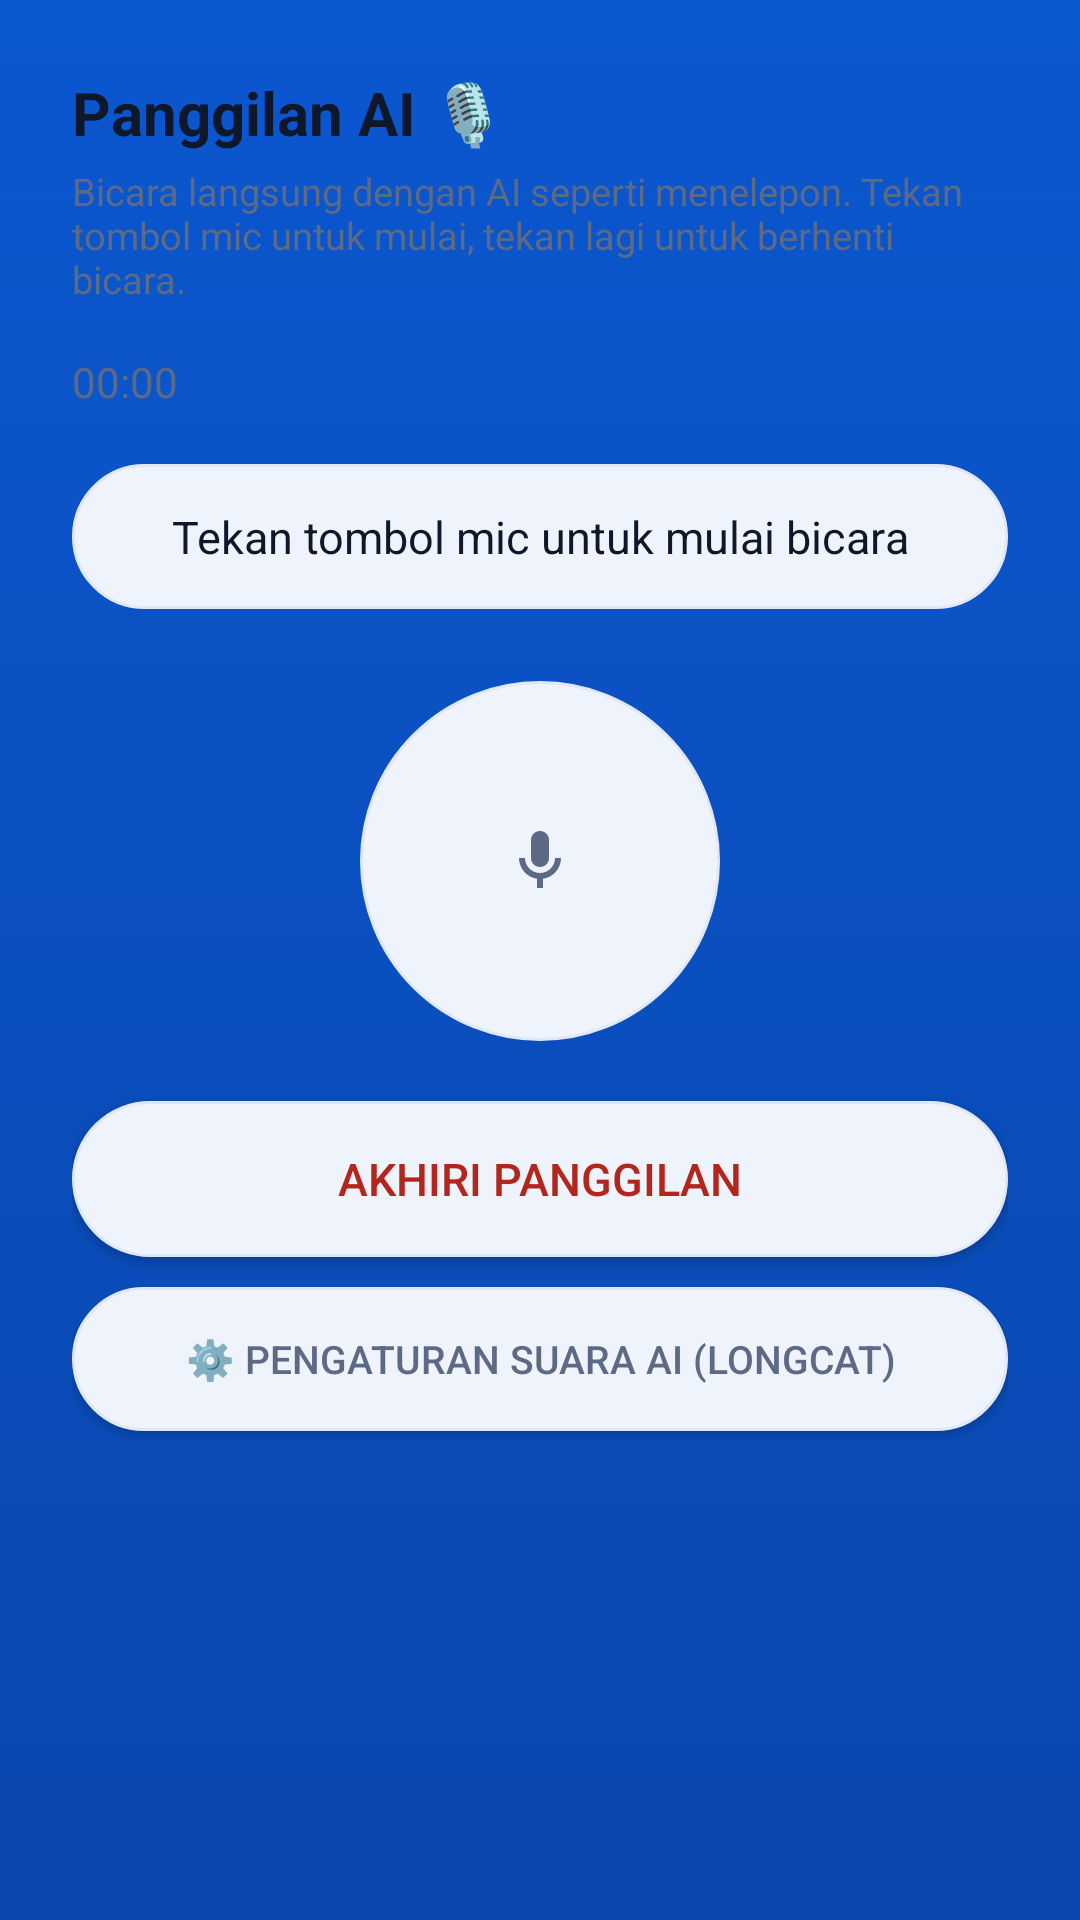

Layout XML and referenced resources for this Android screen:
<!-- AndroidManifest.xml: application theme Theme.SahabatMobile -->
<!-- res/layout/activity_voice_call.xml -->
<?xml version="1.0" encoding="utf-8"?>
<LinearLayout xmlns:android="http://schemas.android.com/apk/res/android"
    android:layout_width="match_parent"
    android:layout_height="match_parent"
    android:orientation="vertical"
    android:background="@drawable/bg_gradient"
    android:padding="24dp">

    <TextView
        android:layout_width="match_parent"
        android:layout_height="wrap_content"
        android:text="@string/voice_call_title"
        android:textColor="@color/textPrimary"
        android:textSize="20sp"
        android:textStyle="bold"
        android:layout_marginBottom="4dp" />

    <TextView
        android:layout_width="match_parent"
        android:layout_height="wrap_content"
        android:text="@string/voice_call_hint"
        android:textColor="@color/textSecondary"
        android:textSize="12.5sp"
        android:layout_marginBottom="16dp" />

    <TextView
        android:id="@+id/tvCallTimer"
        android:layout_width="wrap_content"
        android:layout_height="wrap_content"
        android:text="00:00"
        android:textColor="@color/textSecondary"
        android:textSize="14sp"
        android:layout_marginBottom="18dp" />

    <TextView
        android:id="@+id/tvCallStatus"
        android:layout_width="match_parent"
        android:layout_height="wrap_content"
        android:background="@drawable/bg_input"
        android:gravity="center"
        android:padding="14dp"
        android:text="@string/voice_call_status_idle"
        android:textColor="@color/textPrimary"
        android:textSize="15sp"
        android:layout_marginBottom="24dp" />

    <ImageButton
        android:id="@+id/btnVoiceCallMic"
        android:layout_width="120dp"
        android:layout_height="120dp"
        android:layout_gravity="center"
        android:background="@drawable/bg_icon_button"
        android:src="@drawable/ic_mic"
        android:contentDescription="@string/voice_call_title"
        android:scaleType="centerInside"
        android:padding="32dp"
        android:layout_marginBottom="20dp" />

    <Button
        android:id="@+id/btnEndCall"
        android:layout_width="match_parent"
        android:layout_height="52dp"
        android:background="@drawable/bg_input"
        android:text="@string/voice_call_end"
        android:textColor="@color/errorText"
        android:textSize="15sp" />

    <Button
        android:id="@+id/btnVoiceSettings"
        android:layout_width="match_parent"
        android:layout_height="48dp"
        android:layout_marginTop="10dp"
        android:background="@drawable/bg_input"
        android:text="@string/voice_call_settings"
        android:textColor="@color/textSecondary"
        android:textSize="13sp" />
</LinearLayout>
<!-- resources referenced by this layout -->
<resources>
  <color name="errorText">#B3261E</color>
  <color name="textPrimary">#0F172A</color>
  <color name="textSecondary">#5C6A85</color>
  <!-- drawable bg_gradient (drawable) -->
  <?xml version="1.0" encoding="utf-8"?>
  <shape xmlns:android="http://schemas.android.com/apk/res/android">
      <gradient
          android:angle="270"
          android:startColor="@color/primary"
          android:endColor="@color/primaryDark" />
  </shape>
  <!-- drawable bg_icon_button (drawable) -->
  <?xml version="1.0" encoding="utf-8"?>
  <shape xmlns:android="http://schemas.android.com/apk/res/android"
      android:shape="oval">
      <solid android:color="@color/surfaceMuted" />
      <stroke
          android:width="1dp"
          android:color="@color/stroke" />
  </shape>
  <!-- drawable bg_input (drawable) -->
  <?xml version="1.0" encoding="utf-8"?>
  <shape xmlns:android="http://schemas.android.com/apk/res/android"
      android:shape="rectangle">
      <solid android:color="@color/surfaceMuted" />
      <corners android:radius="28dp" />
      <stroke
          android:width="1dp"
          android:color="@color/stroke" />
  </shape>
  <!-- drawable ic_mic (drawable) -->
  <?xml version="1.0" encoding="utf-8"?>
  <vector xmlns:android="http://schemas.android.com/apk/res/android"
      android:width="24dp"
      android:height="24dp"
      android:tint="@color/textSecondary"
      android:viewportWidth="24"
      android:viewportHeight="24">
      <path
          android:fillColor="#FFFFFF"
          android:pathData="M12,14c1.66,0 3,-1.34 3,-3V5c0,-1.66 -1.34,-3 -3,-3S9,3.34 9,5v6c0,1.66 1.34,3 3,3zM17,11c0,2.76 -2.24,5 -5,5s-5,-2.24 -5,-5H5c0,3.53 2.61,6.43 6,6.92V21h2v-3.08c3.39,-0.49 6,-3.39 6,-6.92h-2z" />
  </vector>
  <string name="voice_call_end">Akhiri Panggilan</string>
  <string name="voice_call_hint">Bicara langsung dengan AI seperti menelepon. Tekan tombol mic untuk mulai, tekan lagi untuk berhenti bicara.</string>
  <string name="voice_call_settings">⚙️ Pengaturan Suara AI (LongCat)</string>
  <string name="voice_call_status_idle">Tekan tombol mic untuk mulai bicara</string>
  <string name="voice_call_title">Panggilan AI 🎙️</string>
  <color name="primary">#0B57D0</color>
  <color name="primaryDark">#0A47AE</color>
  <color name="surfaceMuted">#EFF3FB</color>
  <color name="stroke">#E1E8F5</color>
  <color name="white">#FFFFFF</color>
  <color name="primaryTint">#E7EFFD</color>
  <color name="primaryDeep">#062A66</color>
  <color name="gold">#C9A227</color>
  <color name="surface">#FFFFFF</color>
  <color name="strokeSoft">#EDF1F9</color>
  <color name="bgLight">#F4F7FD</color>
  <style name="ShapeAppearance.Sahabat.Medium" parent="ShapeAppearance.Material3.MediumComponent">
          <item name="cornerFamily">rounded</item>
          <item name="cornerSize">20dp</item>
      </style>
  <style name="ShapeAppearance.Sahabat.Large" parent="ShapeAppearance.Material3.LargeComponent">
          <item name="cornerFamily">rounded</item>
          <item name="cornerSize">28dp</item>
      </style>
  <style name="ThemeOverlay.Sahabat.Dialog" parent="ThemeOverlay.Material3.MaterialAlertDialog">
          <item name="shapeAppearanceOverlay">@style/ShapeAppearance.Sahabat.Dialog</item>
          <item name="colorSurface">@color/surface</item>
          <item name="colorOnSurface">@color/textPrimary</item>
          <item name="android:backgroundDimAmount">0.5</item>
          <item name="buttonBarPositiveButtonStyle">@style/Widget.Sahabat.Button.Text</item>
          <item name="buttonBarNegativeButtonStyle">@style/Widget.Sahabat.Button.Text</item>
      </style>
  <style name="ShapeAppearance.Sahabat.Dialog" parent="">
          <item name="cornerFamily">rounded</item>
          <item name="cornerSize">28dp</item>
      </style>
  <style name="Widget.Sahabat.Button.Text" parent="Widget.Material3.Button.TextButton">
          <item name="android:textAllCaps">false</item>
          <item name="android:textSize">15sp</item>
          <item name="android:letterSpacing">0.02</item>
          <item name="cornerRadius">14dp</item>
      </style>
</resources>
